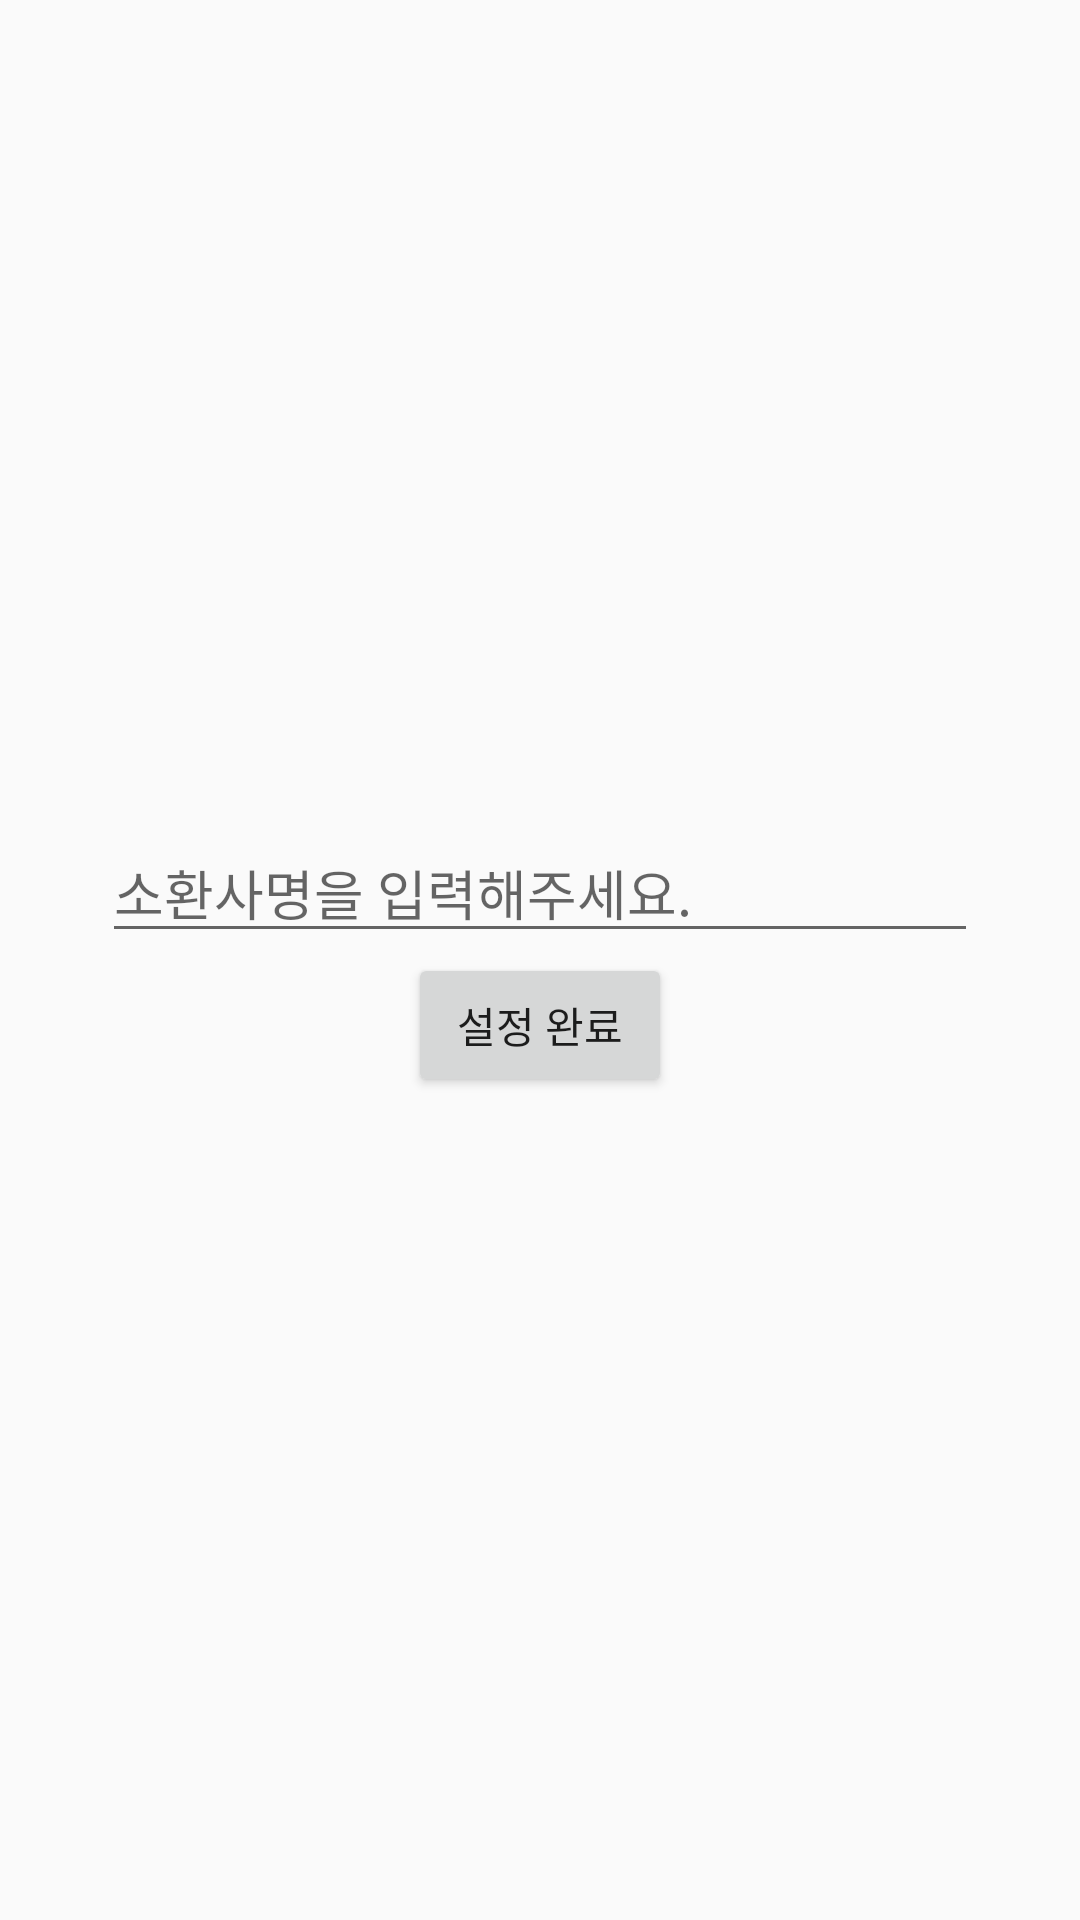

Write the Android layout XML for this screen, with the resource values it uses.
<!-- AndroidManifest.xml: application theme AppTheme -->
<!-- res/layout/fragment_setting.xml -->
<?xml version="1.0" encoding="utf-8"?>
<LinearLayout xmlns:android="http://schemas.android.com/apk/res/android"
    android:layout_width="match_parent"
    android:layout_height="match_parent"
    android:gravity="center"
    android:orientation="vertical">

    <EditText
        android:id="@+id/et_input"
        android:layout_width="292dp"
        android:layout_height="wrap_content"
        android:hint="@string/hint_summon" />

    <Button
        android:id="@+id/btn_complete"
        android:layout_width="wrap_content"
        android:layout_height="wrap_content"
        android:text="@string/label_complete_setting" />

</LinearLayout>
<!-- resources referenced by this layout -->
<resources>
  <string name="hint_summon">소환사명을 입력해주세요.</string>
  <string name="label_complete_setting">설정 완료</string>
  <style name="AppTheme" parent="Theme.AppCompat.Light.DarkActionBar">
          
          <item name="colorPrimary">@color/colorPrimary</item>
          <item name="colorPrimaryDark">@color/colorPrimaryDark</item>
          <item name="colorAccent">@color/colorAccent</item>
      </style>
  <!-- not gathered from this repository: default colours our renderer supplied (Android Studio template values) -->
  <color name="colorPrimary">#FF6200EE</color>
  <color name="colorPrimaryDark">#FF3700B3</color>
  <color name="colorAccent">#FF03DAC5</color>
</resources>
